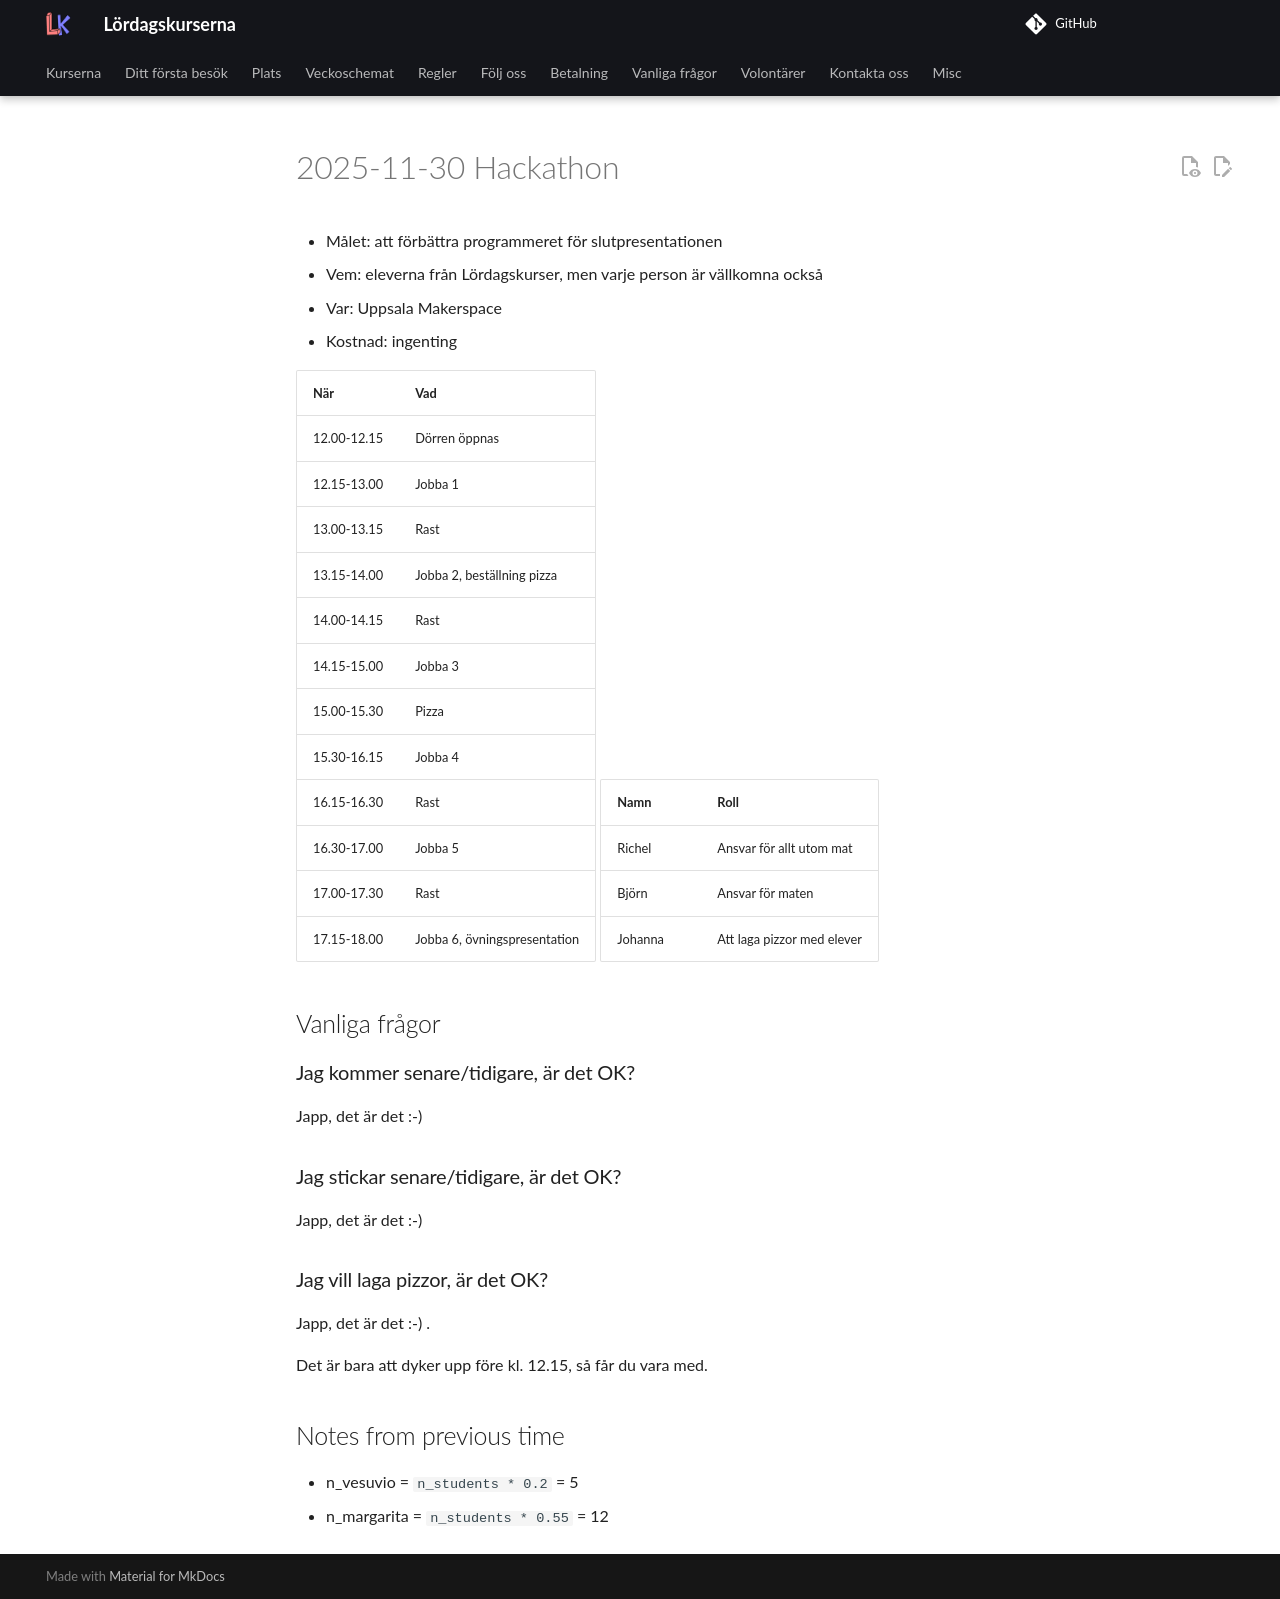

repository: uppsala-makerspace/loerdagskurser · page: verksamheter/20251130_hackathon/index.html · generator: jekyll

# 2025-11-30 Hackathon

- Målet: att förbättra programmeret för slutpresentationen
- Vem: eleverna från Lördagskurser, men varje person är vällkomna också
- Var: Uppsala Makerspace
- Kostnad: ingenting

När        |Vad
-----------|----------------------------
12.00-12.15|Dörren öppnas
12.15-13.00|Jobba 1
13.00-13.15|Rast
13.15-14.00|Jobba 2, beställning pizza
14.00-14.15|Rast
14.15-15.00|Jobba 3
15.00-15.30|Pizza
15.30-16.15|Jobba 4
16.15-16.30|Rast
16.30-17.00|Jobba 5
17.00-17.30|Rast
17.15-18.00|Jobba 6, övningspresentation

Namn   |Roll
-------|---------------------------
Richel |Ansvar för allt utom mat
Björn  |Ansvar för maten
Johanna|Att laga pizzor med elever

## Vanliga frågor

### Jag kommer senare/tidigare, är det OK?

Japp, det är det :-)

### Jag stickar senare/tidigare, är det OK?

Japp, det är det :-)

### Jag vill laga pizzor, är det OK?

Japp, det är det :-) .

Det är bara att dyker upp före kl. 12.15,
så får du vara med.

## Notes from previous time

- n_vesuvio = `n_students * 0.2` = 5
- n_margarita = `n_students * 0.55` = 12
